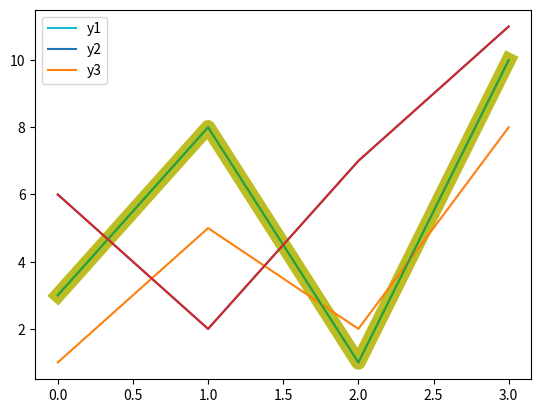

Python code for this plot:
#https://www.w3schools.com/python/matplotlib_line.asp
#Python Matplotlib Line 繪圖庫線
#Linestyle 線型
#You can use the keyword argument linestyle, or shorter ls, to change the style of the plotted line:
#您可以使用關鍵字參數行樣式或較短的 ls 來更改繪圖行的樣式：
print("---------------------------------使用點虛線")
#Use a dotted line:使用點虛線：
import matplotlib.pyplot as plt
import numpy as np
ypoints = np.array([3, 8, 1, 10])
plt.plot(ypoints, linestyle = 'dotted')
plt.show()
print("---------------------------------使用線虛線")
#Use a dashed line:使用線虛線：
plt.plot(ypoints, linestyle = 'dashed')
plt.show()

print("------------------------Shorter Syntax更短的語法")
#Shorter Syntax更短的語法
#The line style can be written in a shorter syntax:
#線樣式可以用較短的語法書寫：
#linestyle can be written as ls
#線型可以寫成 ls 。
#dotted can be written as :
#點虛線可以寫為 ：
#dashed can be written as --
#線可以寫成--
#Shorter syntax:更短的語法
plt.plot(ypoints, ls = ':')
plt.show()
plt.plot(ypoints,'--')
plt.show()

print("------------------------------------線樣式")
#Line Styles 線樣式
#You can choose any of these styles:
#您可以選擇以下任何樣式：
plt.plot(ypoints, '-') #Solid line實心線
plt.show()
plt.plot(ypoints, ':') #Dotted line點虛線
plt.show()
plt.plot(ypoints, '--') #Dashed line線虛線	
plt.show()
plt.plot(ypoints, '-.') #dashdot line虛線/虛線(線+點)
plt.show()
plt.plot(ypoints, 'or') #None line(只有點沒有線)
plt.show()

print("------------------------------------線顏色")
#Line Color 線顏色
#You can use the keyword argument color or the shorter c to set the color of the line:
#您可以使用關鍵字參數顏色或較短的 c 來設定列的顏色：
#Set the line color to red:將線顏色設定為紅色：
import matplotlib.pyplot as plt
import numpy as np
ypoints = np.array([3, 8, 1, 10])
plt.plot(ypoints, color = 'HotPink')
plt.show()
#color = "六價色值"或"顏色名稱"
#六價色值https://www.w3schools.com/colors/colors_hexadecimal.asp
#顏色名稱https://www.w3schools.com/colors/colors_names.asp

print("------------------------------------線寬度")
#Line Width 線寬度
#You can use the keyword argument linewidth or the shorter lw to change the width of the line.
#您可以使用關鍵字參數線寬或較短的 lw 來更改線的寬度。
#The value is a floating number, in points:
#值是一個浮動數位，在點：
#Plot with a 10.5pt wide line:
#具有 10.5pt 寬線的繪圖：
import matplotlib.pyplot as plt
import numpy as np
ypoints = np.array([3, 8, 1, 10])
plt.plot(ypoints, linewidth = '10.5')
plt.show()

print("------------------------------------多行")
#Multiple Lines 多行
#You can plot as many lines as you like by simply adding more plt.plot() functions:
#只需添加更多 plt.plot（） 功能，即可繪製盡可能多的行圖。
#Draw two lines by specifying a plt.plot() function for each line:
#透過指定每行的 plt.plot（） 功能來繪製兩行：
import matplotlib.pyplot as plt
import numpy as np
y1 = np.array([3, 8, 1, 10])
y2 = np.array([6, 2, 7, 11])
y3 = np.array([1, 5, 2, 8])
plt.plot(y1,label='y1')
plt.plot(y2,label='y2')
plt.plot(y3,label='y3')
plt.legend()
plt.show()
#plt.legend()以plot()裡的label當標籤
#plt.legend([y1,y2,y3])列印陣列當作標籤
#plt.plot(y1,label=y1)列印陣列當作標籤,功能不見了
#plt.plot(y2,label=y2)列印陣列當作標籤,功能不見了
#plt.plot(y3,label=y3)列印陣列當作標籤,功能不見了
#You can also plot many lines by adding the points for the x- and y-axis for each line in the same plt.plot() function.
#您也可以通過添加同一 plt.plot （） 功能中每行 x 和 y 軸的點來繪製許多行。
#(In the examples above we only specified the points on the y-axis, meaning that the points on the x-axis got the the default values (0, 1, 2, 3).)
#（在上面的示例中，我們只指定了 y 軸上的點，這意味著 x 軸上的點得到了預設值 （0、1、2、3）。
#The x- and y- values come in pairs:
#x 值與 y 值成對：
#Draw two lines by specifiyng the x- and y-point values for both lines:
print("---------------按兩行的 x 點和 y 點值的規格繪製兩行")
#按兩行的 x 點和 y 點值的規格繪製兩行：
import matplotlib.pyplot as plt
import numpy as np
x1 = np.array([0, 1, 2, 3])
y1 = np.array([3, 8, 1, 10])
x2 = np.array([0, 1, 2, 3])
y2 = np.array([6, 2, 7, 11])
plt.plot(x1, y1, x2, y2)
plt.show()

